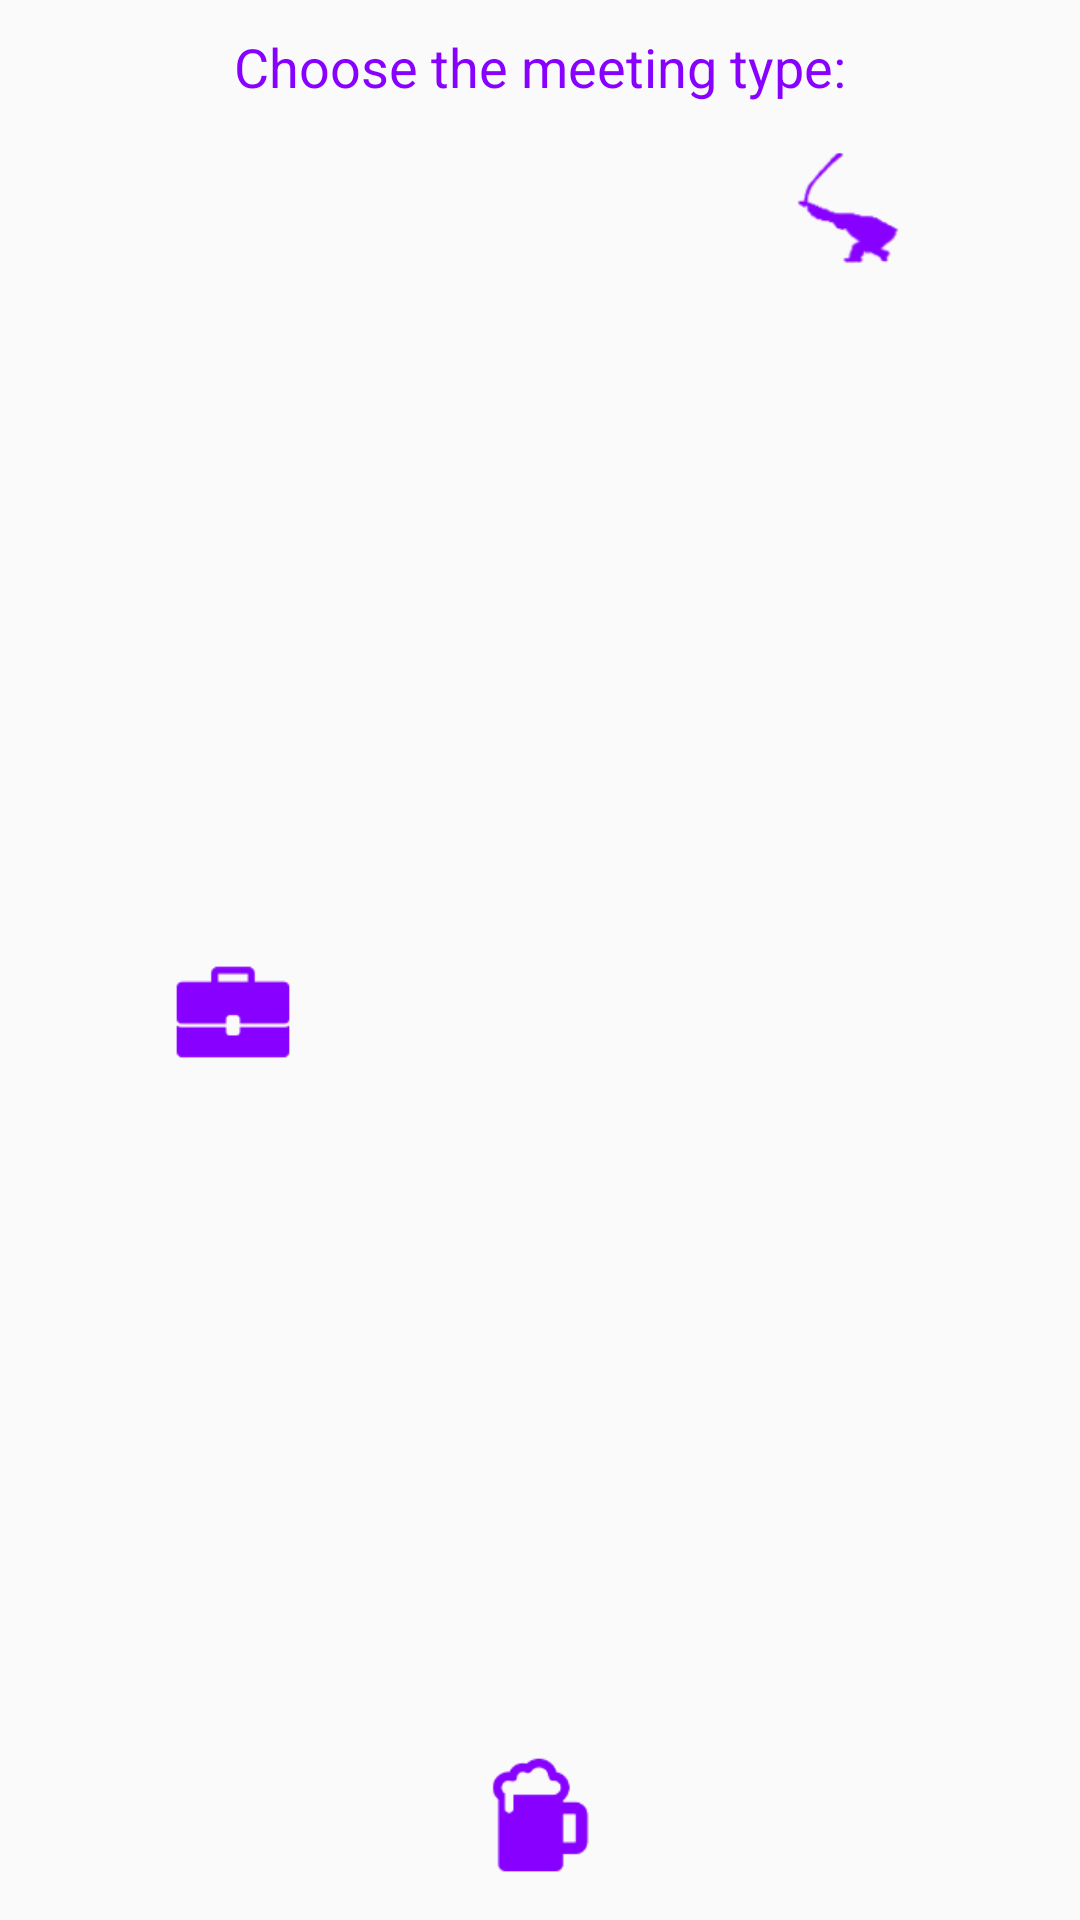

Produce the Android XML layout that renders to this screen, including the resource entries it uses.
<!-- AndroidManifest.xml: application theme AppTheme -->
<!-- res/layout/fragment_meeting_type.xml -->
<?xml version="1.0" encoding="utf-8"?>
<androidx.constraintlayout.widget.ConstraintLayout xmlns:android="http://schemas.android.com/apk/res/android"
    xmlns:app="http://schemas.android.com/apk/res-auto"
    android:id="@+id/bottom_sheet"
    android:layout_width="match_parent"
    android:layout_height="wrap_content"
    android:background="@color/colorAlmostWhite"
    app:behavior_hideable="true"
    app:behavior_peekHeight="56dp"
    app:layout_behavior="android.support.design.widget.BottomSheetBehavior">

    <TextView
        android:id="@+id/tvChooseMeetingType"
        style="@style/TextOnly"
        android:layout_width="match_parent"
        android:layout_height="wrap_content"
        android:layout_marginTop="10dp"
        android:text="@string/choose_the_meeting_type"
        android:textStyle="normal"
        app:layout_constraintTop_toTopOf="parent" />

    <ImageView
        android:id="@+id/ivBusiness"
        android:layout_width="50dp"
        android:layout_height="50dp"
        android:layout_marginTop="10dp"
        android:layout_marginBottom="10dp"
        android:src="@drawable/ic_case"
        app:layout_constraintBottom_toBottomOf="parent"
        app:layout_constraintEnd_toStartOf="@+id/ivEntertainment"
        app:layout_constraintHorizontal_bias="0.5"
        app:layout_constraintStart_toStartOf="parent"
        app:layout_constraintTop_toBottomOf="@id/tvChooseMeetingType" />

    <ImageView
        android:id="@+id/ivEntertainment"
        android:layout_width="50dp"
        android:layout_height="50dp"
        android:layout_marginTop="10dp"
        android:layout_marginBottom="10dp"
        android:src="@drawable/ic_beer"
        app:layout_constraintBottom_toBottomOf="parent"
        app:layout_constraintEnd_toStartOf="@+id/ivProtest"
        app:layout_constraintHorizontal_bias="0.5"
        app:layout_constraintStart_toEndOf="@+id/ivBusiness"
        app:layout_constraintTop_toBottomOf="@id/tvChooseMeetingType"
        app:layout_constraintVertical_bias="1.0" />

    <ImageView
        android:id="@+id/ivProtest"
        android:layout_width="50dp"
        android:layout_height="50dp"
        android:layout_marginTop="10dp"
        android:layout_marginBottom="10dp"
        app:layout_constraintEnd_toEndOf="parent"
        app:layout_constraintHorizontal_bias="0.5"
        app:layout_constraintStart_toEndOf="@+id/ivEntertainment"
        app:layout_constraintTop_toBottomOf="@id/tvChooseMeetingType"
        app:srcCompat="@drawable/ic_bund" />

</androidx.constraintlayout.widget.ConstraintLayout>
<!-- resources referenced by this layout -->
<resources>
  <color name="colorAlmostWhite">#fafafa</color>
  <!-- drawable ic_beer: png bitmap (drawable-hdpi, 936 bytes) -->
  <!-- drawable ic_bund: png bitmap (drawable-hdpi, 1099 bytes) -->
  <!-- drawable ic_case: png bitmap (drawable-hdpi, 644 bytes) -->
  <string name="choose_the_meeting_type">Choose the meeting type:</string>
  <style name="TextOnly">
          <item name="android:textStyle">bold</item>
          <item name="android:textSize">18sp</item>
          <item name="android:textColor">@color/colorPrimary</item>
          <item name="android:background">@null</item>
          <item name="android:textAlignment">center</item>
      </style>
  <style name="AppTheme" parent="Theme.MaterialComponents.NoActionBar">
          
          <item name="colorPrimary">@color/colorPrimary</item>
          <item name="colorPrimaryDark">@color/colorPrimaryDark</item>
          <item name="colorAccent">@color/colorAccent</item>
          
          <item name="android:windowBackground">@color/colorAlmostWhite</item>
          
      </style>
  <color name="colorPrimary">#8800FF</color>
  <color name="colorPrimaryDark">#6700E4</color>
  <color name="colorAccent">#FFD740</color>
</resources>
